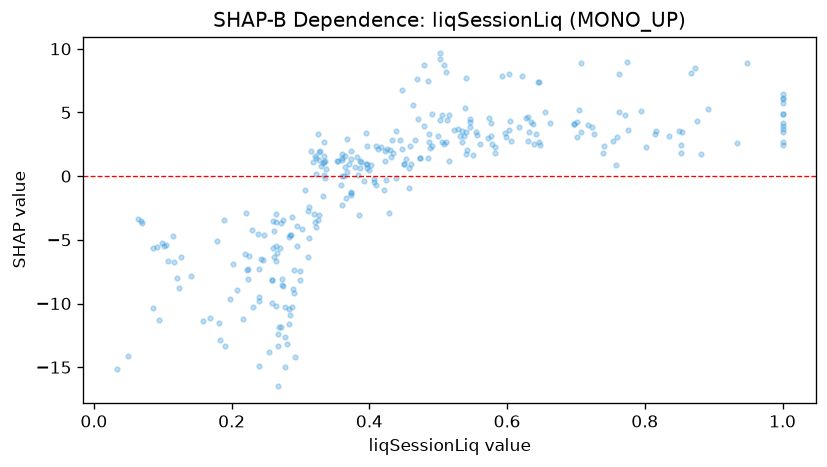

The data file committed next to this chart (first rows):
feature_value, shap_value
0.539, 5.384
0.892, 5.285
0.368, 0.3508
0.264, -10.16
0.283, -10.43
0.639, 2.492
0.555, 3.471
0.318, 1.093
0.278, -14.96
0.538, 3.117
1.0, 4.906
0.247, -4.643
0.387, 1.173
0.488, 2.182
0.354, 1.185
0.266, -6.064
0.238, -4.504
0.287, -3.235
0.451, 0.9905
0.311, -2.712
0.516, 1.17
0.102, -5.455
0.701, 3.052
0.5, 3.144
0.26, -3.529
0.353, 1.186
0.578, 2.506
0.642, 3.321
0.295, -5.481
0.332, 1.029
0.285, -4.645
0.56, 2.552
0.395, 0.985
0.224, -8.09
0.697, 4.076
0.334, 0.09844
0.509, 2.517
0.407, -0.43
0.337, 0.5858
0.27, -5.615
0.934, 2.621
0.197, -9.65
0.574, 4.54
0.412, 2.157
0.448, 2.137
0.379, 0.7419
0.24, -7.266
0.417, 2.28
0.327, 1.291
0.432, 1.54
0.603, 3.615
0.33, 0.7971
0.473, 1.405
0.506, 2.653
0.513, 4.422
0.775, 3.648
0.121, -7.98
0.273, -8.103
0.466, 2.866
0.409, -0.7044
... 248 more rows
